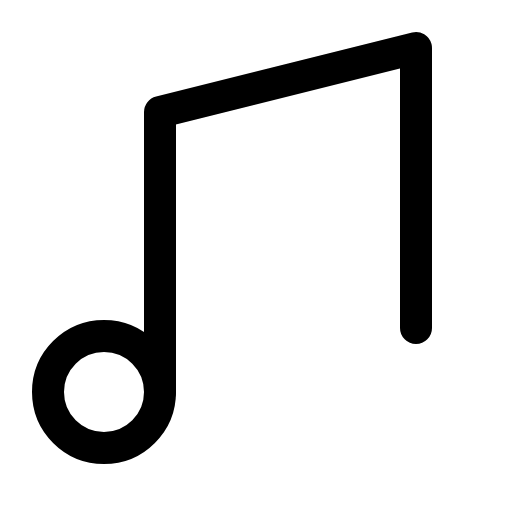
t = 0.00 s
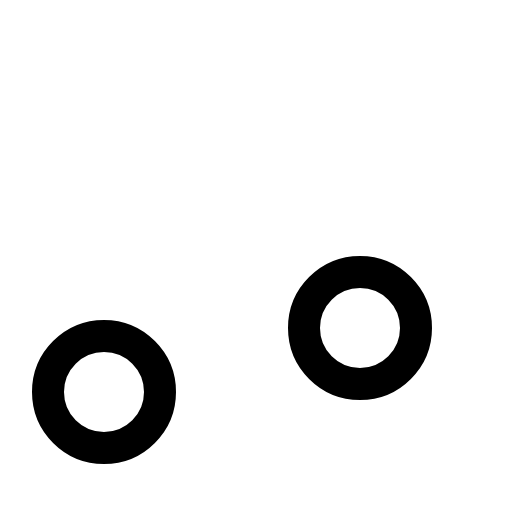
t = 0.60 s
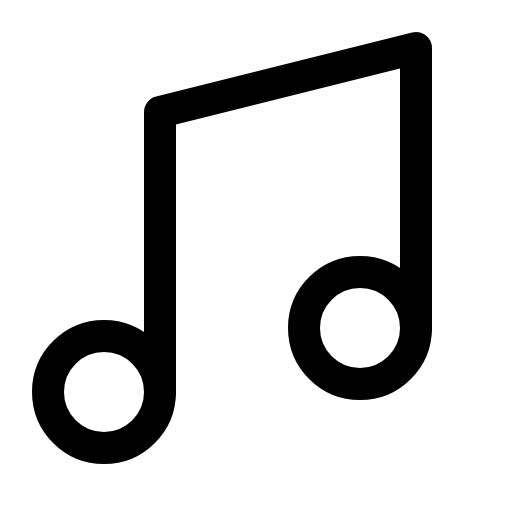
t = 0.98 s
t = 1.35 s: frame unchanged from t = 0.98 s, image omitted
t = 1.73 s: frame unchanged from t = 0.98 s, image omitted

The animated SVG that drew these frames (rendered in a browser with its animation timeline set to each time). Animation: 1 CSS @keyframes rule; one cycle of 2.10 s, repeats indefinitely.

<svg xmlns="http://www.w3.org/2000/svg" viewBox="0 0 256 256">
  <style>
    .draw-line {
      stroke-dasharray: 2000;
      stroke-dashoffset: 0;
    }
    svg:hover .draw-line {
      animation: phosphor-draw-in 1.5s ease-in-out infinite;
    }
    @keyframes phosphor-draw-in {
      0%   { stroke-dashoffset: 2000; }
      100% { stroke-dashoffset: 0; }
    }
  </style><rect width="256" height="256" fill="none"/><circle cx="180" cy="164" r="28" fill="none" stroke="currentColor" stroke-linecap="round" stroke-linejoin="round" stroke-width="16" class="draw-line" pathLength="1" style="animation-delay: 0s"/><circle cx="52" cy="196" r="28" fill="none" stroke="currentColor" stroke-linecap="round" stroke-linejoin="round" stroke-width="16" class="draw-line" pathLength="1" style="animation-delay: 0.3s"/><polyline points="80 196 80 56 208 24 208 164" fill="none" stroke="currentColor" stroke-linecap="round" stroke-linejoin="round" stroke-width="16" class="draw-line" pathLength="1" style="animation-delay: 0.6s"/></svg>
